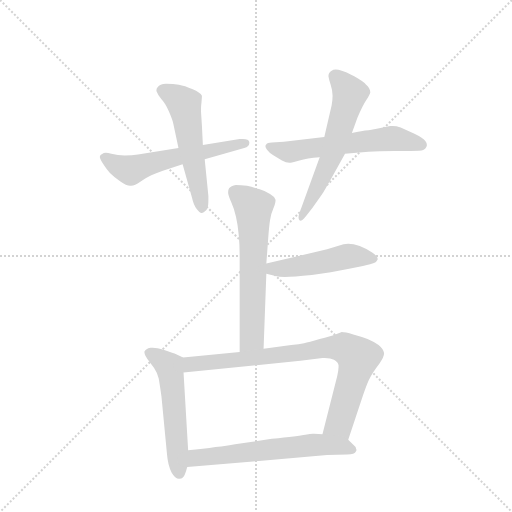
t = 0.00 s
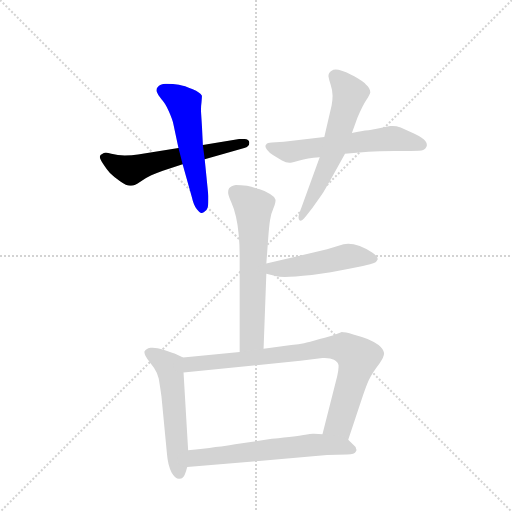
t = 1.37 s
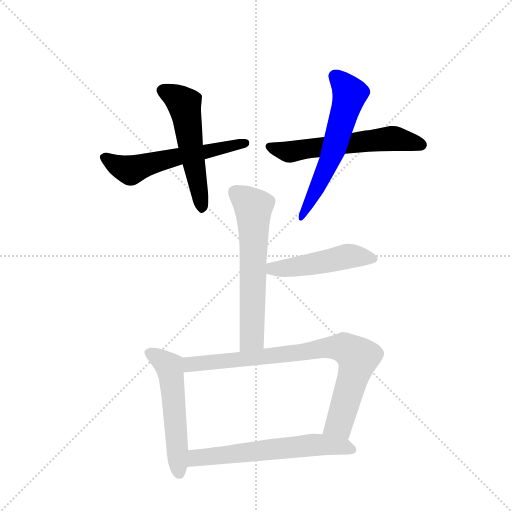
t = 2.73 s
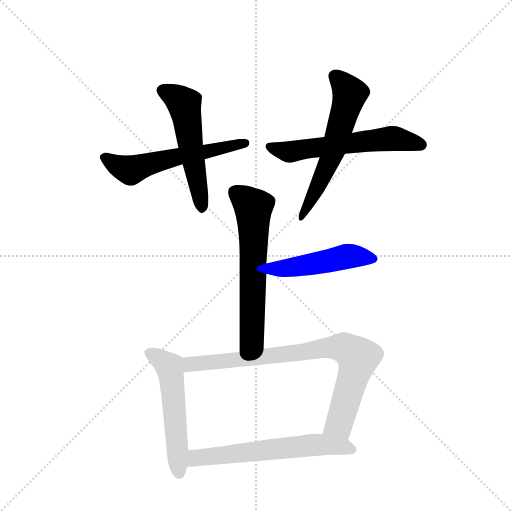
t = 4.10 s
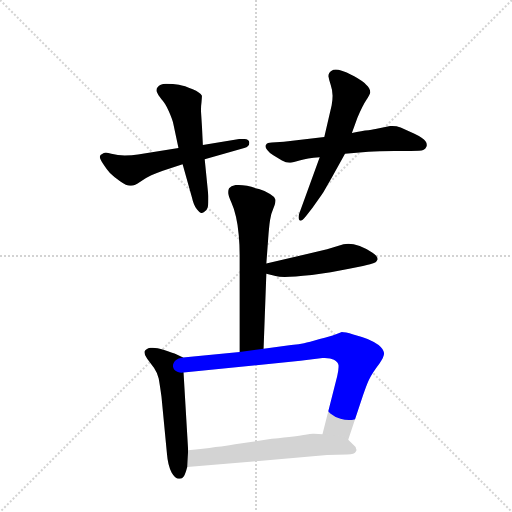
t = 5.46 s
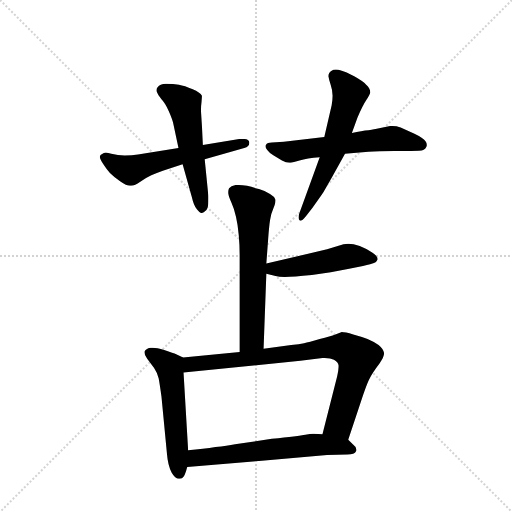
t = 6.83 s

The animated SVG that drew these frames (rendered in a browser with its animation timeline set to each time). Animation: 9 CSS @keyframes rules; one cycle of 6.83 s.

<svg version="1.1" viewBox="0 0 1024 1024" xmlns="http://www.w3.org/2000/svg">
  <g stroke="lightgray" stroke-dasharray="1,1" stroke-width="1" transform="scale(4, 4)">
    <line x1="0" y1="0" x2="256" y2="256"></line>
    <line x1="256" y1="0" x2="0" y2="256"></line>
    <line x1="128" y1="0" x2="128" y2="256"></line>
    <line x1="0" y1="128" x2="256" y2="128"></line>
  </g>
  <g transform="scale(0.92, -0.92) translate(60, -900)">
    <style type="text/css">
      
        @keyframes keyframes0 {
          from {
            stroke: blue;
            stroke-dashoffset: 578;
            stroke-width: 128;
          }
          65% {
            animation-timing-function: step-end;
            stroke: blue;
            stroke-dashoffset: 0;
            stroke-width: 128;
          }
          to {
            stroke: black;
            stroke-width: 1024;
          }
        }
        #make-me-a-hanzi-animation-0 {
          animation: keyframes0 0.7203776041666666s both;
          animation-delay: 0s;
          animation-timing-function: linear;
        }
      
        @keyframes keyframes1 {
          from {
            stroke: blue;
            stroke-dashoffset: 547;
            stroke-width: 128;
          }
          64% {
            animation-timing-function: step-end;
            stroke: blue;
            stroke-dashoffset: 0;
            stroke-width: 128;
          }
          to {
            stroke: black;
            stroke-width: 1024;
          }
        }
        #make-me-a-hanzi-animation-1 {
          animation: keyframes1 0.6951497395833334s both;
          animation-delay: 0.7203776041666666s;
          animation-timing-function: linear;
        }
      
        @keyframes keyframes2 {
          from {
            stroke: blue;
            stroke-dashoffset: 593;
            stroke-width: 128;
          }
          66% {
            animation-timing-function: step-end;
            stroke: blue;
            stroke-dashoffset: 0;
            stroke-width: 128;
          }
          to {
            stroke: black;
            stroke-width: 1024;
          }
        }
        #make-me-a-hanzi-animation-2 {
          animation: keyframes2 0.7325846354166666s both;
          animation-delay: 1.41552734375s;
          animation-timing-function: linear;
        }
      
        @keyframes keyframes3 {
          from {
            stroke: blue;
            stroke-dashoffset: 595;
            stroke-width: 128;
          }
          66% {
            animation-timing-function: step-end;
            stroke: blue;
            stroke-dashoffset: 0;
            stroke-width: 128;
          }
          to {
            stroke: black;
            stroke-width: 1024;
          }
        }
        #make-me-a-hanzi-animation-3 {
          animation: keyframes3 0.7342122395833334s both;
          animation-delay: 2.1481119791666665s;
          animation-timing-function: linear;
        }
      
        @keyframes keyframes4 {
          from {
            stroke: blue;
            stroke-dashoffset: 627;
            stroke-width: 128;
          }
          67% {
            animation-timing-function: step-end;
            stroke: blue;
            stroke-dashoffset: 0;
            stroke-width: 128;
          }
          to {
            stroke: black;
            stroke-width: 1024;
          }
        }
        #make-me-a-hanzi-animation-4 {
          animation: keyframes4 0.76025390625s both;
          animation-delay: 2.88232421875s;
          animation-timing-function: linear;
        }
      
        @keyframes keyframes5 {
          from {
            stroke: blue;
            stroke-dashoffset: 486;
            stroke-width: 128;
          }
          61% {
            animation-timing-function: step-end;
            stroke: blue;
            stroke-dashoffset: 0;
            stroke-width: 128;
          }
          to {
            stroke: black;
            stroke-width: 1024;
          }
        }
        #make-me-a-hanzi-animation-5 {
          animation: keyframes5 0.6455078125s both;
          animation-delay: 3.642578125s;
          animation-timing-function: linear;
        }
      
        @keyframes keyframes6 {
          from {
            stroke: blue;
            stroke-dashoffset: 543;
            stroke-width: 128;
          }
          64% {
            animation-timing-function: step-end;
            stroke: blue;
            stroke-dashoffset: 0;
            stroke-width: 128;
          }
          to {
            stroke: black;
            stroke-width: 1024;
          }
        }
        #make-me-a-hanzi-animation-6 {
          animation: keyframes6 0.69189453125s both;
          animation-delay: 4.2880859375s;
          animation-timing-function: linear;
        }
      
        @keyframes keyframes7 {
          from {
            stroke: blue;
            stroke-dashoffset: 827;
            stroke-width: 128;
          }
          73% {
            animation-timing-function: step-end;
            stroke: blue;
            stroke-dashoffset: 0;
            stroke-width: 128;
          }
          to {
            stroke: black;
            stroke-width: 1024;
          }
        }
        #make-me-a-hanzi-animation-7 {
          animation: keyframes7 0.9230143229166666s both;
          animation-delay: 4.97998046875s;
          animation-timing-function: linear;
        }
      
        @keyframes keyframes8 {
          from {
            stroke: blue;
            stroke-dashoffset: 615;
            stroke-width: 128;
          }
          67% {
            animation-timing-function: step-end;
            stroke: blue;
            stroke-dashoffset: 0;
            stroke-width: 128;
          }
          to {
            stroke: black;
            stroke-width: 1024;
          }
        }
        #make-me-a-hanzi-animation-8 {
          animation: keyframes8 0.75048828125s both;
          animation-delay: 5.902994791666667s;
          animation-timing-function: linear;
        }
      
    </style>
    
      <path d="M 328 578 L 240 564 Q 227 562 211 562 Q 196 563 182 566 Q 175 568 170 568 Q 165 568 163 566 Q 157 564 157 559 Q 157 554 164 544 Q 171 533 179 524 Q 187 516 201 506 Q 215 496 223 496 L 225 496 Q 233 497 245 505 Q 258 514 269 519 Q 280 524 294 529 L 337 543 L 385 554 L 471 578 Q 482 581 482 589 L 482 591 Q 481 598 468 598 L 461 598 L 381 585 L 328 578 Z" fill="lightgray"></path>
    
      <path d="M 337 543 L 357 472 Q 361 454 368 445 Q 374 437 378 437 L 379 437 Q 382 437 385 440 Q 389 442 391 448 Q 393 452 393 465 L 393 474 L 385 554 L 381 585 L 379 626 L 377 657 L 377 663 Q 377 670 378 677 Q 379 688 379 692 Q 375 699 359 706 Q 341 714 329 716 Q 317 718 301 718 Q 287 717 283 711 Q 280 708 280 704 Q 280 702 281 700 Q 283 694 291 684 Q 299 676 307 658 Q 315 640 317 630 L 328 578 L 337 543 Z" fill="lightgray"></path>
    
      <path d="M 645 602 L 557 592 L 531 590 Q 521 590 518 585 Q 517 584 517 582 Q 517 578 521 574 Q 525 568 535 562 L 553 551 Q 562 546 569 546 Q 574 546 591 551 Q 607 556 635 558 L 690 566 L 741 570 Q 763 572 797 572 L 833 572 Q 855 572 860 574 Q 865 576 867 581 Q 868 583 868 585 Q 868 589 865 593 Q 860 600 841 609 L 811 623 Q 802 626 793 626 L 788 626 L 759 620 Q 756 619 741 617 Q 727 616 705 611 L 645 602 Z" fill="lightgray"></path>
    
      <path d="M 705 611 L 717 644 Q 728 670 736 682 Q 744 694 745 699 Q 745 708 736 716 Q 728 724 710 734 Q 691 744 683 746 Q 675 749 670 749 Q 664 749 661 746 Q 654 742 654 734 Q 655 727 659 715 Q 663 703 663 692 Q 663 682 661 671 L 645 602 L 635 558 L 590 434 Q 589 430 589 427 Q 589 423 591 421 Q 592 420 593 420 Q 597 420 605 430 L 619 448 Q 635 470 643 482 L 662 515 L 690 566 L 705 611 Z" fill="lightgray"></path>
    
      <path d="M 513 142 L 519 305 L 519 327 L 523 381 Q 525 408 527 421 Q 529 435 534 446 Q 539 458 539 464 L 539 466 Q 537 472 527 478 Q 517 485 503 489 Q 489 493 477 496 Q 463 498 453 498 Q 442 496 438 491 Q 436 487 436 483 L 436 480 Q 437 473 443 460 Q 449 447 453 429 Q 457 412 459 389 Q 461 367 461 346 L 461 135 C 461 105 512 112 513 142 Z" fill="lightgray"></path>
    
      <path d="M 519 305 L 539 300 Q 546 298 559 298 Q 569 298 583 299 Q 597 300 618 302 L 659 308 L 699 316 L 729 322 Q 748 326 753 328 Q 759 331 761 336 L 761 337 Q 761 343 749 351 Q 735 360 722 365 Q 708 370 697 370 Q 687 370 676 366 L 651 358 L 519 327 C 490 320 490 312 519 305 Z" fill="lightgray"></path>
    
      <path d="M 338 123 L 323 130 Q 318 132 297 139 Q 281 144 272 144 L 267 144 Q 257 142 254 136 L 254 133 Q 254 128 260 120 L 275 100 Q 283 88 285 77 Q 287 66 291 38 L 303 -87 Q 305 -112 313 -127 Q 321 -141 329 -141 L 330 -141 Q 339 -140 342 -131 Q 345 -123 347 -115 L 349 -79 L 339 90 C 337 120 339 123 338 123 Z" fill="lightgray"></path>
    
      <path d="M 461 135 L 338 123 C 308 120 309 87 339 90 L 593 116 L 641 122 L 646 122 Q 659 122 666 118 Q 675 113 676 106 L 676 102 Q 676 95 673 82 L 641 -44 C 634 -73 688 -84 697 -56 L 729 40 Q 739 70 745 80 Q 750 90 765 110 Q 775 124 775 132 Q 774 141 763 150 Q 751 158 739 163 Q 727 168 708 173 Q 690 178 683 178 Q 679 176 669 173 Q 659 169 635 163 Q 611 156 601 154 Q 591 152 573 150 L 513 142 L 461 135 Z" fill="lightgray"></path>
    
      <path d="M 347 -115 L 503 -102 L 651 -89 L 695 -88 Q 711 -88 714 -81 Q 715 -79 715 -78 Q 715 -72 707 -66 L 697 -56 C 688 -47 671 -46 641 -44 L 623 -43 L 620 -43 Q 615 -43 604 -45 Q 589 -48 531 -54 L 451 -66 Q 417 -72 349 -79 C 319 -82 317 -117 347 -115 Z" fill="lightgray"></path>
    
    
      <clipPath id="make-me-a-hanzi-clip-0">
        <path d="M 328 578 L 240 564 Q 227 562 211 562 Q 196 563 182 566 Q 175 568 170 568 Q 165 568 163 566 Q 157 564 157 559 Q 157 554 164 544 Q 171 533 179 524 Q 187 516 201 506 Q 215 496 223 496 L 225 496 Q 233 497 245 505 Q 258 514 269 519 Q 280 524 294 529 L 337 543 L 385 554 L 471 578 Q 482 581 482 589 L 482 591 Q 481 598 468 598 L 461 598 L 381 585 L 328 578 Z"></path>
      </clipPath>
      <path clip-path="url(#make-me-a-hanzi-clip-0)" d="M 165 558 L 224 530 L 337 562 L 473 590" fill="none" id="make-me-a-hanzi-animation-0" stroke-dasharray="450 900" stroke-linecap="round"></path>
    
      <clipPath id="make-me-a-hanzi-clip-1">
        <path d="M 337 543 L 357 472 Q 361 454 368 445 Q 374 437 378 437 L 379 437 Q 382 437 385 440 Q 389 442 391 448 Q 393 452 393 465 L 393 474 L 385 554 L 381 585 L 379 626 L 377 657 L 377 663 Q 377 670 378 677 Q 379 688 379 692 Q 375 699 359 706 Q 341 714 329 716 Q 317 718 301 718 Q 287 717 283 711 Q 280 708 280 704 Q 280 702 281 700 Q 283 694 291 684 Q 299 676 307 658 Q 315 640 317 630 L 328 578 L 337 543 Z"></path>
      </clipPath>
      <path clip-path="url(#make-me-a-hanzi-clip-1)" d="M 289 704 L 320 691 L 341 673 L 379 446" fill="none" id="make-me-a-hanzi-animation-1" stroke-dasharray="419 838" stroke-linecap="round"></path>
    
      <clipPath id="make-me-a-hanzi-clip-2">
        <path d="M 645 602 L 557 592 L 531 590 Q 521 590 518 585 Q 517 584 517 582 Q 517 578 521 574 Q 525 568 535 562 L 553 551 Q 562 546 569 546 Q 574 546 591 551 Q 607 556 635 558 L 690 566 L 741 570 Q 763 572 797 572 L 833 572 Q 855 572 860 574 Q 865 576 867 581 Q 868 583 868 585 Q 868 589 865 593 Q 860 600 841 609 L 811 623 Q 802 626 793 626 L 788 626 L 759 620 Q 756 619 741 617 Q 727 616 705 611 L 645 602 Z"></path>
      </clipPath>
      <path clip-path="url(#make-me-a-hanzi-clip-2)" d="M 525 581 L 567 570 L 786 599 L 857 586" fill="none" id="make-me-a-hanzi-animation-2" stroke-dasharray="465 930" stroke-linecap="round"></path>
    
      <clipPath id="make-me-a-hanzi-clip-3">
        <path d="M 705 611 L 717 644 Q 728 670 736 682 Q 744 694 745 699 Q 745 708 736 716 Q 728 724 710 734 Q 691 744 683 746 Q 675 749 670 749 Q 664 749 661 746 Q 654 742 654 734 Q 655 727 659 715 Q 663 703 663 692 Q 663 682 661 671 L 645 602 L 635 558 L 590 434 Q 589 430 589 427 Q 589 423 591 421 Q 592 420 593 420 Q 597 420 605 430 L 619 448 Q 635 470 643 482 L 662 515 L 690 566 L 705 611 Z"></path>
      </clipPath>
      <path clip-path="url(#make-me-a-hanzi-clip-3)" d="M 670 733 L 701 696 L 659 558 L 595 426" fill="none" id="make-me-a-hanzi-animation-3" stroke-dasharray="467 934" stroke-linecap="round"></path>
    
      <clipPath id="make-me-a-hanzi-clip-4">
        <path d="M 513 142 L 519 305 L 519 327 L 523 381 Q 525 408 527 421 Q 529 435 534 446 Q 539 458 539 464 L 539 466 Q 537 472 527 478 Q 517 485 503 489 Q 489 493 477 496 Q 463 498 453 498 Q 442 496 438 491 Q 436 487 436 483 L 436 480 Q 437 473 443 460 Q 449 447 453 429 Q 457 412 459 389 Q 461 367 461 346 L 461 135 C 461 105 512 112 513 142 Z"></path>
      </clipPath>
      <path clip-path="url(#make-me-a-hanzi-clip-4)" d="M 447 484 L 491 449 L 488 165 L 467 143" fill="none" id="make-me-a-hanzi-animation-4" stroke-dasharray="499 998" stroke-linecap="round"></path>
    
      <clipPath id="make-me-a-hanzi-clip-5">
        <path d="M 519 305 L 539 300 Q 546 298 559 298 Q 569 298 583 299 Q 597 300 618 302 L 659 308 L 699 316 L 729 322 Q 748 326 753 328 Q 759 331 761 336 L 761 337 Q 761 343 749 351 Q 735 360 722 365 Q 708 370 697 370 Q 687 370 676 366 L 651 358 L 519 327 C 490 320 490 312 519 305 Z"></path>
      </clipPath>
      <path clip-path="url(#make-me-a-hanzi-clip-5)" d="M 526 311 L 694 343 L 753 337" fill="none" id="make-me-a-hanzi-animation-5" stroke-dasharray="358 716" stroke-linecap="round"></path>
    
      <clipPath id="make-me-a-hanzi-clip-6">
        <path d="M 338 123 L 323 130 Q 318 132 297 139 Q 281 144 272 144 L 267 144 Q 257 142 254 136 L 254 133 Q 254 128 260 120 L 275 100 Q 283 88 285 77 Q 287 66 291 38 L 303 -87 Q 305 -112 313 -127 Q 321 -141 329 -141 L 330 -141 Q 339 -140 342 -131 Q 345 -123 347 -115 L 349 -79 L 339 90 C 337 120 339 123 338 123 Z"></path>
      </clipPath>
      <path clip-path="url(#make-me-a-hanzi-clip-6)" d="M 264 135 L 308 103 L 330 -129" fill="none" id="make-me-a-hanzi-animation-6" stroke-dasharray="415 830" stroke-linecap="round"></path>
    
      <clipPath id="make-me-a-hanzi-clip-7">
        <path d="M 461 135 L 338 123 C 308 120 309 87 339 90 L 593 116 L 641 122 L 646 122 Q 659 122 666 118 Q 675 113 676 106 L 676 102 Q 676 95 673 82 L 641 -44 C 634 -73 688 -84 697 -56 L 729 40 Q 739 70 745 80 Q 750 90 765 110 Q 775 124 775 132 Q 774 141 763 150 Q 751 158 739 163 Q 727 168 708 173 Q 690 178 683 178 Q 679 176 669 173 Q 659 169 635 163 Q 611 156 601 154 Q 591 152 573 150 L 513 142 L 461 135 Z"></path>
      </clipPath>
      <path clip-path="url(#make-me-a-hanzi-clip-7)" d="M 346 96 L 354 108 L 686 145 L 718 123 L 718 116 L 677 -21 L 649 -39" fill="none" id="make-me-a-hanzi-animation-7" stroke-dasharray="699 1398" stroke-linecap="round"></path>
    
      <clipPath id="make-me-a-hanzi-clip-8">
        <path d="M 347 -115 L 503 -102 L 651 -89 L 695 -88 Q 711 -88 714 -81 Q 715 -79 715 -78 Q 715 -72 707 -66 L 697 -56 C 688 -47 671 -46 641 -44 L 623 -43 L 620 -43 Q 615 -43 604 -45 Q 589 -48 531 -54 L 451 -66 Q 417 -72 349 -79 C 319 -82 317 -117 347 -115 Z"></path>
      </clipPath>
      <path clip-path="url(#make-me-a-hanzi-clip-8)" d="M 354 -109 L 363 -98 L 378 -93 L 544 -74 L 642 -67 L 705 -76" fill="none" id="make-me-a-hanzi-animation-8" stroke-dasharray="487 974" stroke-linecap="round"></path>
    
  </g>
</svg>
